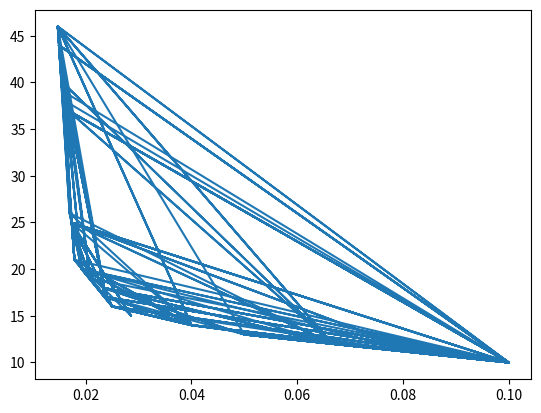

Here is the Python script that generated this plot:
# Copyright 2018 Neelotpal Nag
#
# Permission is hereby granted, free of charge, to any person obtaining a copy of this software and associated documentation files (the "Software"),
# to deal in the Software without restriction, including without limitation the rights to use, copy, modify, merge, publish, distribute, sublicense,
# and/or sell copies of the Software, and to permit persons to whom the Software is furnished to do so, subject to the following conditions:
#
# The above copyright notice and this permission notice shall be included in all copies or substantial portions of the Software.
#
# THE SOFTWARE IS PROVIDED "AS IS", WITHOUT WARRANTY OF ANY KIND, EXPRESS OR IMPLIED, INCLUDING BUT NOT LIMITED TO THE WARRANTIES OF MERCHANTABILITY,
# FITNESS FOR A PARTICULAR PURPOSE AND NON-INFRINGEMENT. IN NO EVENT SHALL THE AUTHORS OR COPYRIGHT HOLDERS BE LIABLE FOR ANY CLAIM, DAMAGES OR OTHER
# LIABILITY, WHETHER IN AN ACTION OF CONTRACT, TORT OR OTHERWISE, ARISING FROM, OUT OF OR IN CONNECTION WITH THE SOFTWARE OR THE USE OR OTHER DEALINGS
# IN THE SOFTWARE.

from math import *
import math
from matplotlib import pyplot as plotter

global CTR
CTR = 0
# Specify the Objective Functions in a Matrix format
# For objective function matrix F(x) = [F1(x), F2(x) ... Fk(x)], where x = [x1, x2,x3 ..., xn]
# Specify the upper & lower limits of parameter-space i.e. X_hi[] & X_lo[]

class Optimizer:

    def __init__(self):

        # Initialize all these
        self.population_size = 10   # Default = 10
        self.max_generations = 100  # Default = 100
        self.num_objectives = 1     # Must be set by user
        self.num_params = 2         # Must be set by user
        self.X = []

        # List of Objective Functions : Set in ./evaluate


        self.X_lo = [0, -5, -5, -5, -5, -5, -5, -5, -5, -5]          # List of Upper bounds of Xi's  #   Must be set by user
        self.X_hi = [1, 1, 1, 1, 1, 1, 1, 1, 1, 1]          # List of Lower bounds of Xi's  #   Must be set by user

        self.crossover_prob = 0.3   # Default  = 0.3 ; Increase to 0.9 for quick convergence, or else to 0.1


    def solve(self):
        # STEP 1: Generate the INITIAL POPULATION
        X_init = initialize(self.X_hi, self.X_lo, self.population_size, self.num_objectives)

        if True:
            if self.num_objectives >= 2:
                # Proceed with multi-objective optimization only if num_objectives >=2
                X_parent = X_init
                # print(X_init)

                for i in range(0, self.max_generations, 1):
                    print("GENERATION : " + str(i))

                    # STEP 2: Mutation
                    X_mutated = mutate(X_parent, self.X_hi, self.X_lo, self.num_objectives, self.population_size, seed_gen=i)
                    # print(X_mutated)

                    # STEP 3: Crossover
                    X_crossed = cross_binomial(X_parent, X_mutated, self.crossover_prob, self.X_hi, self.X_lo,
                                             self.population_size, self.num_objectives)
                    # print(X_crossed)

                    # STEP 4: Selection
                    X_sel = selection(self.num_objectives, X_crossed, X_parent, self.population_size, self.num_params)
                    # Uncomment the following lines to output daughter population values at every generation
                    # print(X_sel)

                    # STEP 5: Elitism
                    ELITISM_RES = elitism(self.num_objectives, X_parent, X_sel, self.num_params)
                    # print("ELITE: " + str(X_elite))

                    X_parent = ELITISM_RES[0][:self.population_size]

                print(str(self.max_generations) + " generations ended. Computing result ..")
                print(X_parent)

                # Generate file for pareto generation:
                Pareto_front = ELITISM_RES[1]
                print("Pareto front: " + str(Pareto_front))

                # Print the Front / Generate Graph

                F_EVAL = ELITISM_RES[2]

                # Generate the Pareto plot for the two objectives :
                AXIS_X = [0 for t in range(0, len(Pareto_front[1]), 1)]
                AXIS_Y = [0 for t in range(0, len(Pareto_front[1]), 1)]
                res = open("zdt4.txt", 'w')

                for i in range(0, len(Pareto_front[1]), 1):
                    AXIS_X[i] = (F_EVAL[Pareto_front[1][i]][0])
                    AXIS_Y[i] = (F_EVAL[Pareto_front[1][i]][1])
                    res.write(str(AXIS_X[i]) + "," + str(AXIS_Y[i]) + "\n")

                res.close()

                # Print the Plot
                plotter.plot(AXIS_Y, AXIS_X)
                plotter.show()

##########################################################################################################################
import random


def initialize(X_hi, X_lo, pop_size, num_objectives):
    X_init = [[0 for x in range(len(X_hi)+num_objectives)] for y in range(pop_size)]
    for i in range(0, pop_size, 1):
        for j in range(0, len(X_hi), 1):
            rn = random.uniform(0, 1)
            X_init[i][j] = round(X_lo[j] + rn * (X_hi[j] - X_lo[j]), 4)

        for k in range(0, num_objectives, 1):
            X_init[i][len(X_hi)+k] = evaluate(k, X_init[i][:len(X_hi)])

    return X_init


##########################################################################################################################

def cross_binomial(X, V, cr, X_hi, X_lo, pop_size, num_objectives):
    # The method "cross_binary" requires the following parameters:
    # X : The population from the previous generation
    # V : The mutated population
    # cr : The Crossover Probability, usually around 0.5
    # X_hi : Max. Values of Xi
    # X_lo : Min. Values of Xi
    # pop_size : Population Size

    random.seed(6543)

    num_vars = len(X_hi)
    X_cross = [[0 for x in range(len(X_hi)+num_objectives)] for y in range(pop_size)]

    for i in range(0, pop_size, 1):
        random.seed(i)
        rand = math.ceil(random.random() * num_vars)
        j_rand = rand if rand!= 0 else rand+1
        for j in range(0, num_vars, 1):
            if cr > random.random() or j == j_rand:
                X_cross[i][j] = V[i][j]
            else:
                X_cross[i][j] = X[i][j]

        for k in range(0, num_objectives, 1):
            X_cross[i][num_vars+k] = 0

    return X_cross


##########################################################################################################################

# Perform
def elitism(num_obj, X_parent, X_daughter, num_params):

    X_pool = X_parent + X_daughter

    pop_size = len(X_parent)

    # STEP 1 : Create fronts of all 2 x pop_size individuals in the combined pool of parent and daughter

    # F_evaluated is a 2D list, with elements as [Objective][Individual]
    # F_evaluated[i][j] implies the value of the (i)th objective for the (j)th individual
    F_evaluated = [[0 for x in range(0, num_obj, 1)] for y in range(2*pop_size)]
    for f in range(0, num_obj, 1):
        for i in range(0, len(X_pool), 1):
            F_evaluated[i][f] = X_pool[i][num_params + f]

    [Fronts, Individuals] = ranking(F_evaluated, X_pool)


    # elite_population = [[0 for x in range(0, num_params, 1)] for y in range(pop_size)]
    elite_population = []
    counter = 2*pop_size
    for front in Fronts:
        front_size = len(Fronts[front])
        if front_size<=counter:
            counter = counter - front_size
            for i in Fronts[front]:
                elite_population.append(Individuals[i].X)

        else:
            # Sort the individuals of the current front on the basis of crowding distance
            # and select the allowed number of individuals with higher crowding distances
            sorter_dict = {}
            front_unsorted = Fronts[front]
            for i in front_unsorted:
                sorter_dict[i] = Individuals[i].crowding_distance

            buf = sorted(sorter_dict, key=sorter_dict.__getitem__, reverse=True)
            for i in range(0, counter, 1):
                elite_population.append(Individuals[buf[i]].X)

    return [elite_population[:pop_size], Fronts, F_evaluated]

##########################################################################################################################


def mutate(X, X_hi, X_lo, num_objectives, pop_size, seed_gen):
    # The method "mutate" requires the following parameters:
    # X : The population from the previous generation
    # X_hi : Max. Values of Xi
    # X_lo : Min. Values of Xi
    # pop_size : Population Size

    num_params = len(X_hi)
    X_mut = [[0 for x in range(num_params + num_objectives)] for y in range(pop_size)]
    random.seed(seed_gen)
    F = 2 * random.uniform(0, 1)

    for i in range(0, pop_size, 1):
        rn_int = random.sample(range(0, pop_size), 3)
        for j in range(0, num_params, 1):
            val = X[rn_int[0]][j] + F * (X[rn_int[1]][j] - X[rn_int[2]][j])
            if val > X_hi[j]:
                X_mut[i][j] = X_hi[j]
            elif val < X_lo[j]:
                X_mut[i][j] = X_lo[j]
            else:
                X_mut[i][j] = val

        for k in range(0, num_objectives, 1):
            X_mut[i][num_params+k] = 0

    return X_mut


##########################################################################################################################

from math import inf

# Input Arguments for Ranking & Crowding Distance calculation
# F : The list of objective functions
# X_in : The sample population in the form of 2D list of dimension X_in[pop_size][num_of_params]
# Rest are self-explanatory

class Individual:
    def __init__(self, idx, X, F):
        self.id = idx
        self.X = X # Coefficient matrix of the individual vector
        self.F = F # Solution Matrix of the Individual (for all objectives)

        self.sp = [] # Set of individuals dominated by this individual
        self.np = 0 # Number of individuals that dominate this individual

        self.rank = 0
        self.crowding_distance = 0

    def __repr__(self):
        return repr(())


def ranking(F, X_in):
    # F is a 2D list, with elements as [Objective][Individual]
    # F[i][j] implies the value of the (i)th objective for the (j)th individual
    front = 1
    Fronts = dict(
        [(front, [])]
    )

    num_objectives = len(F[0])
    pop_size = len(X_in)


    individuals = []
    for i in range(0, pop_size, 1):
        individuals.append(Individual(i, X_in[i], F[i]))
        individuals[i].sp = []
        individuals[i].np = 0

    for i in range(0, pop_size, 1):
        for j in range(0, pop_size, 1):
            less_d = 0
            equal_d = 0
            more_d = 0
            for k in range(0, num_objectives, 1):
                if F[i][k]>F[j][k]:
                    less_d  = less_d  + 1
                elif F[i][k] == F[j][k]:
                    equal_d = equal_d + 1
                else:
                    more_d = more_d + 1

            if (less_d==0) & (equal_d != num_objectives):
                individuals[i].sp.append(j)

            elif (more_d==0) & (equal_d != num_objectives):
                individuals[i].np = individuals[i].np + 1

        if individuals[i].np == 0:
            individuals[i].rank = 1
            Fronts[front].append(i)
            front_mem = Fronts[front]
            dat = dict(
                [(front,front_mem)]
            )
            Fronts.update(dat)

    while Fronts[front]:
        buff = []
        for i in range(0, len(Fronts[front])):
            if individuals[Fronts[front][i]].sp:
                for j in range(0,len(individuals[Fronts[front][i]].sp), 1):
                    individuals[individuals[Fronts[front][i]].sp[j]].np = \
                        individuals[individuals[Fronts[front][i]].sp[j]].np - 1

                    if individuals[individuals[Fronts[front][i]].sp[j]].np == 0:
                        individuals[individuals[Fronts[front][i]].sp[j]].rank = front +1
                        buff.append(individuals[Fronts[front][i]].sp[j])


        front  = front + 1
        Fronts[front] = buff

    individuals = crowding_distance(Fronts, individuals, num_objectives)

    return [Fronts, individuals]



def crowding_distance(fronts, individuals, num_objectives):


    for front in fronts:
        for objective in range(0, num_objectives, 1):
            front_indivs_unsorted = fronts[front]
            sorter_dict = {}
            for i in front_indivs_unsorted:
                sorter_dict[i] = individuals[i].F[objective]

            front_indivs_sorted = sorted(sorter_dict, key=sorter_dict.__getitem__, \
                                                             reverse= False)


            len_front_indiv = len(front_indivs_sorted)
            if len_front_indiv > 2:
                individuals[front_indivs_sorted[0]].crowding_distance = \
                    individuals[front_indivs_sorted[len_front_indiv-1]].crowding_distance = inf

                f_max = individuals[front_indivs_sorted[len_front_indiv - 1]].F[objective]
                f_min = individuals[front_indivs_sorted[0]].F[objective]

                for i in range(1, len_front_indiv - 1, 1):
                    prev_indiv_val = individuals[front_indivs_sorted[i - 1]].F[objective]
                    next_indiv_val = individuals[front_indivs_sorted[i + 1]].F[objective]
                    if f_max != f_min:
                        individuals[front_indivs_sorted[i]].crowding_distance = \
                            individuals[front_indivs_sorted[i]].crowding_distance + \
                            ((next_indiv_val - prev_indiv_val) / (f_max - f_min))
                    else:
                        individuals[front_indivs_sorted[i]].crowding_distance = inf


    return individuals

##########################################################################################################################

def selection(num_obj, X_trial, X_target, pop_size, num_params):

    X_sel = [[0 for x in range(num_params)] for y in range(pop_size)]
    for i in range(0, pop_size, 1):
        trial_wins = 0

        trial_F_val = []
        target_F_val = []
        for j in range(0, num_obj,1):
            trial_F_val.append(evaluate(j, X_trial[i]))
            target_F_val.append(X_target[i][num_params + j])
            if trial_F_val[j] < target_F_val[j]:
                trial_wins = 1

        if  trial_wins == 1:
            X_sel[i] = X_trial[i][:num_params] + trial_F_val

        else:
            X_sel[i] = X_target[i][:num_params] + target_F_val

    return X_sel
##########################################################################################################################

def evaluate(obj_index, x_input):
    # ZDT4 Problem
    X = x_input
    F = [0, 0]



    E = [[10, 1/10], [11, 1/12], [12, 1/15], [13, 1/20], [14, 1/25], [15, 1/35], [16, 1/40], [17, 1/42], [18, 1/43], [19, 1/48], [20, 1/52],
         [21, 1/56], [22, 1/54], [23, 1/52], [24, 1/53], [25, 1/58], [26, 1/59], [27, 1/58], [28, 1/54], [29, 1/56], [30, 1/54], [31, 1/52],
         [32, 1/54], [33, 1/55], [34, 1/56], [35, 1/58], [36, 1/59], [37, 1/60], [38, 1/62], [39, 1/63], [40, 1/64], [41, 1/64], [42, 1/62],
         [43, 1/63], [44, 1/67], [45, 1/67], [46, 1/68], [47, 1/63], [48, 1/62], [49, 1/61], [50, 1/60], [51, 1/56], [52, 1/54]]

    E_dict = {}
    for i in range(0, len(E), 1):
        E_dict[E[i][0]] = E[i][1]

    F[0] = round(X[0])
    F[1] = E_dict[round(X[0])]
    #
    # ### TODO: REPLACE WITH F[1] = GET_ACCURACY
    # F[1] = (round(X[0]))


    #
    # if obj_index==0:
    #     F[0] = X[0]
    #     return F[0]
    #
    # elif obj_index==1:
    #     global CTR
    #     CTR = CTR + 1
    #     print(CTR)
    #     F[1] = 91
    #     for i in range(1, 10, 1):
    #         F[1] = F[1] + pow(X[i], 2) - (10 * cos(4 * pi * X[i]))
    #     F[1] = F[1] * (1 - sqrt(X[0] / F[1]))
    #     return F[1]


    return F[obj_index]

##########################################################################################################################

# Un-comment the following code to test:
def main():


    op = Optimizer()
    op.population_size = 100
    op.max_generations = 2
    op.num_params = 1
    op.num_objectives = 2

    # Define the objectives in the "Optimizer" class

    op.X_hi = [52]
    op.X_lo = [10]

    op.solve()

if __name__ == '__main__':
    main()
